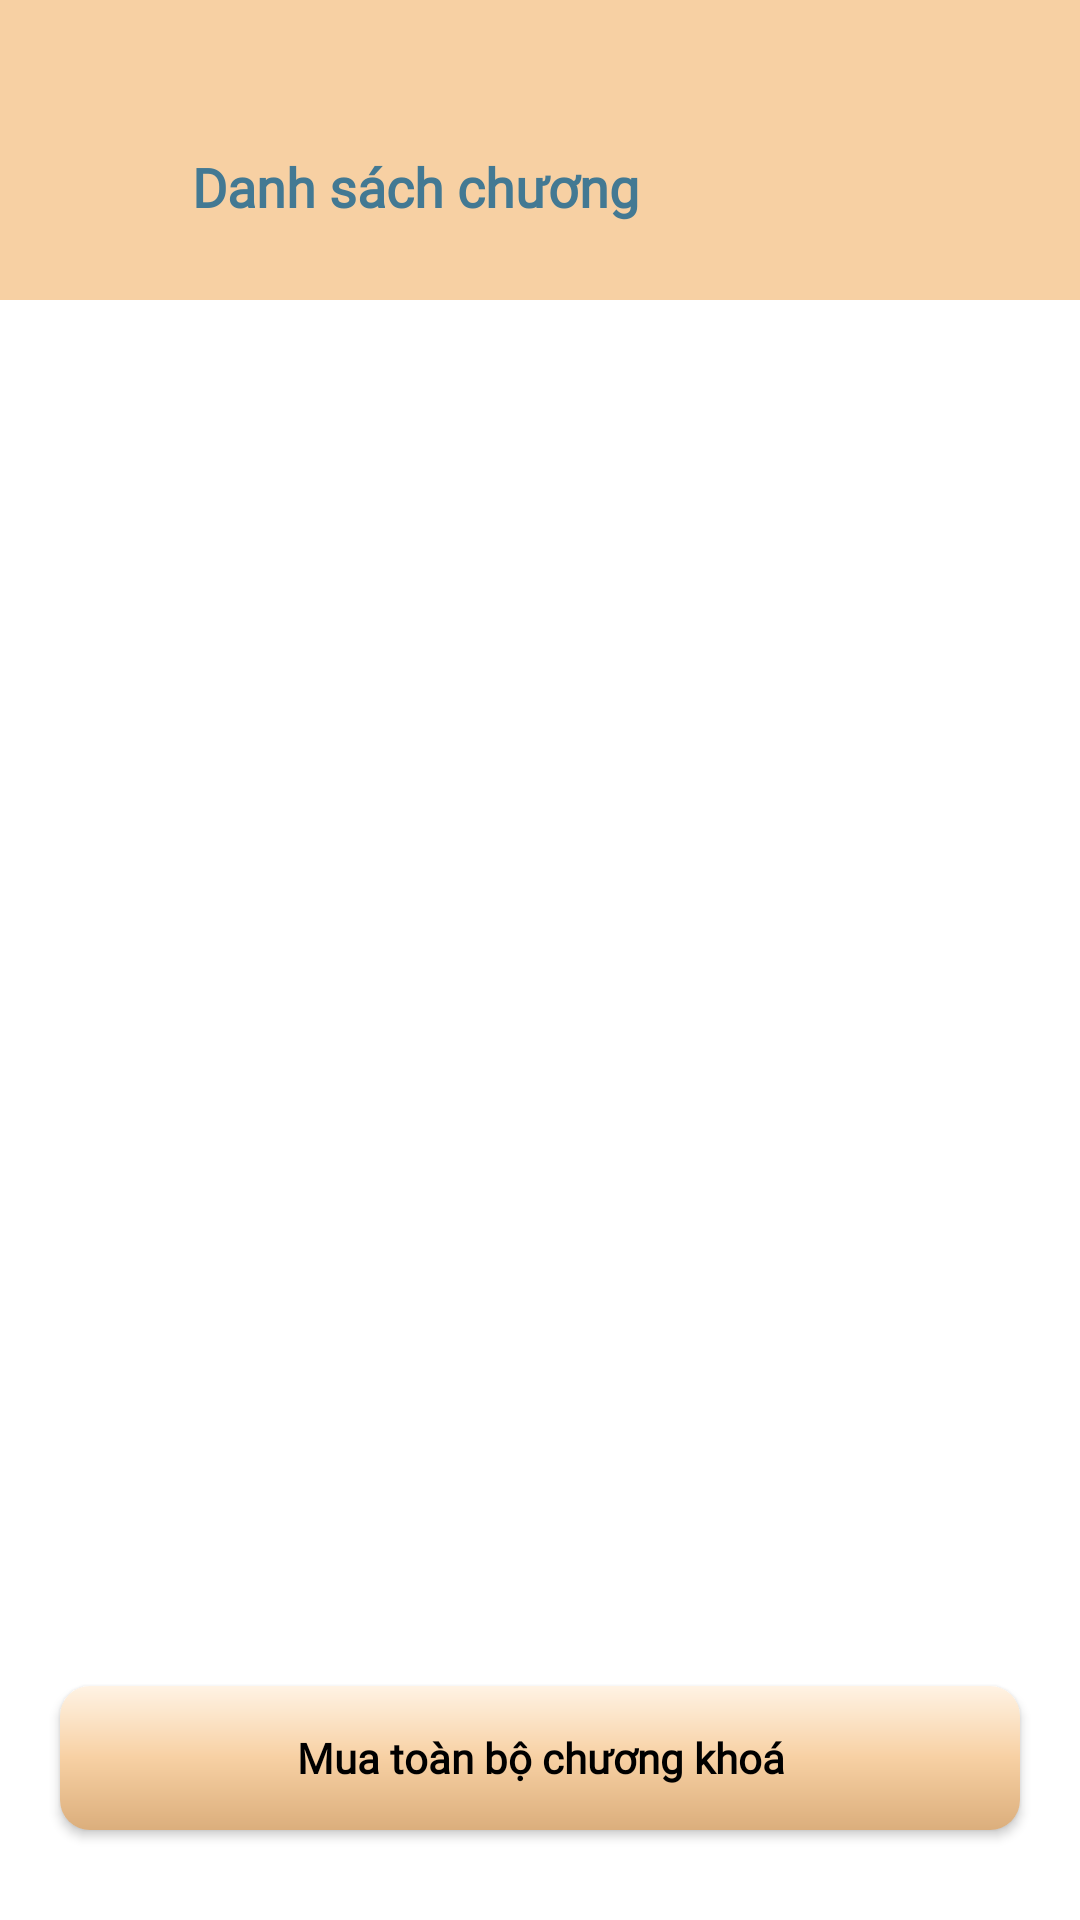

The Android layout XML behind this screen, and the referenced resources:
<!-- AndroidManifest.xml: application theme Theme.Android_dokuso -->
<!-- res/layout/activity_chapter.xml -->
<?xml version="1.0" encoding="utf-8"?>
<LinearLayout xmlns:android="http://schemas.android.com/apk/res/android"
    xmlns:app="http://schemas.android.com/apk/res-auto"
    xmlns:tools="http://schemas.android.com/tools"
    android:layout_width="match_parent"
    android:layout_height="match_parent"
    tools:context=".ui.ui.home.story.chapter.ChapterActivity">

    <RelativeLayout
        android:layout_width="match_parent"
        android:layout_height="wrap_content">

        <RelativeLayout
            android:id="@+id/layout_1"
            android:layout_width="match_parent"
            android:layout_height="100dp"
            android:background="#F7D0A3">

            <androidx.appcompat.widget.AppCompatImageView
                android:id="@+id/image_view_back"
                android:layout_width="24dp"
                android:layout_height="wrap_content"
                android:layout_marginHorizontal="20dp"
                android:layout_marginTop="49dp"
                android:padding="2dp"
                android:src="@drawable/ic_back" />

            <androidx.appcompat.widget.AppCompatTextView
                android:id="@+id/text_view"
                android:layout_width="wrap_content"
                android:layout_height="wrap_content"
                android:layout_marginTop="50dp"
                android:fontFamily="@font/iciel_gotham_medium"
                android:layout_toEndOf="@+id/image_view_back"
                android:text="@string/text_chapter_list"
                android:textColor="#437993"
                android:textSize="18sp"
                android:textStyle="bold" />

        </RelativeLayout>

        <RelativeLayout
            android:layout_width="match_parent"
            android:layout_height="match_parent"
            android:layout_below="@+id/layout_1"
            android:background="@color/white">

            <androidx.recyclerview.widget.RecyclerView
                android:id="@+id/recycler_view_chapter"
                android:layout_width="match_parent"
                android:layout_height="match_parent"
                android:layout_above="@+id/button_buy" />

            <androidx.appcompat.widget.AppCompatButton
                android:id="@+id/button_buy"
                android:layout_width="match_parent"
                android:layout_height="wrap_content"
                android:layout_alignParentBottom="true"
                android:layout_marginHorizontal="20dp"
                android:layout_marginBottom="30dp"
                android:background="@drawable/bgr_chapter"
                android:fontFamily="@font/iciel_gotham_medium"
                android:text="@string/btn_buy_chapter"
                android:textAllCaps="false"
                android:textColor="@color/black"
                android:textSize="14sp"
                android:textStyle="bold" />

        </RelativeLayout>

    </RelativeLayout>

</LinearLayout>
<!-- resources referenced by this layout -->
<resources>
  <color name="black">#FF000000</color>
  <color name="white">#FFFFFFFF</color>
  <!-- drawable bgr_chapter (drawable) -->
  <?xml version="1.0" encoding="utf-8"?>
  <shape xmlns:android="http://schemas.android.com/apk/res/android">
  
      <corners android:radius="10dp">
  
      </corners>
  
      <gradient
          android:angle="-90"
          android:centerColor="#F7D0A3"
          android:endColor="#DBAE7C"
          android:startColor="#FFF3E4">
  
      </gradient>
  
  </shape>
  <string name="btn_buy_chapter">Mua toàn bộ chương khoá</string>
  <string name="text_chapter_list">Danh sách chương</string>
  <style name="Theme.Android_dokuso" parent="Theme.MaterialComponents.DayNight.DarkActionBar">
          
          <item name="colorPrimary">@color/purple_500</item>
          <item name="colorPrimaryVariant">@color/purple_700</item>
          <item name="colorOnPrimary">@color/white</item>
          
          <item name="colorSecondary">@color/teal_200</item>
          <item name="colorSecondaryVariant">@color/teal_700</item>
          <item name="colorOnSecondary">@color/black</item>
          
          <item name="android:statusBarColor">?attr/colorPrimaryVariant</item>
          
      </style>
  <color name="purple_500">#FF6200EE</color>
  <color name="purple_700">#FF3700B3</color>
  <color name="teal_200">#FF03DAC5</color>
  <color name="teal_700">#FF018786</color>
</resources>
